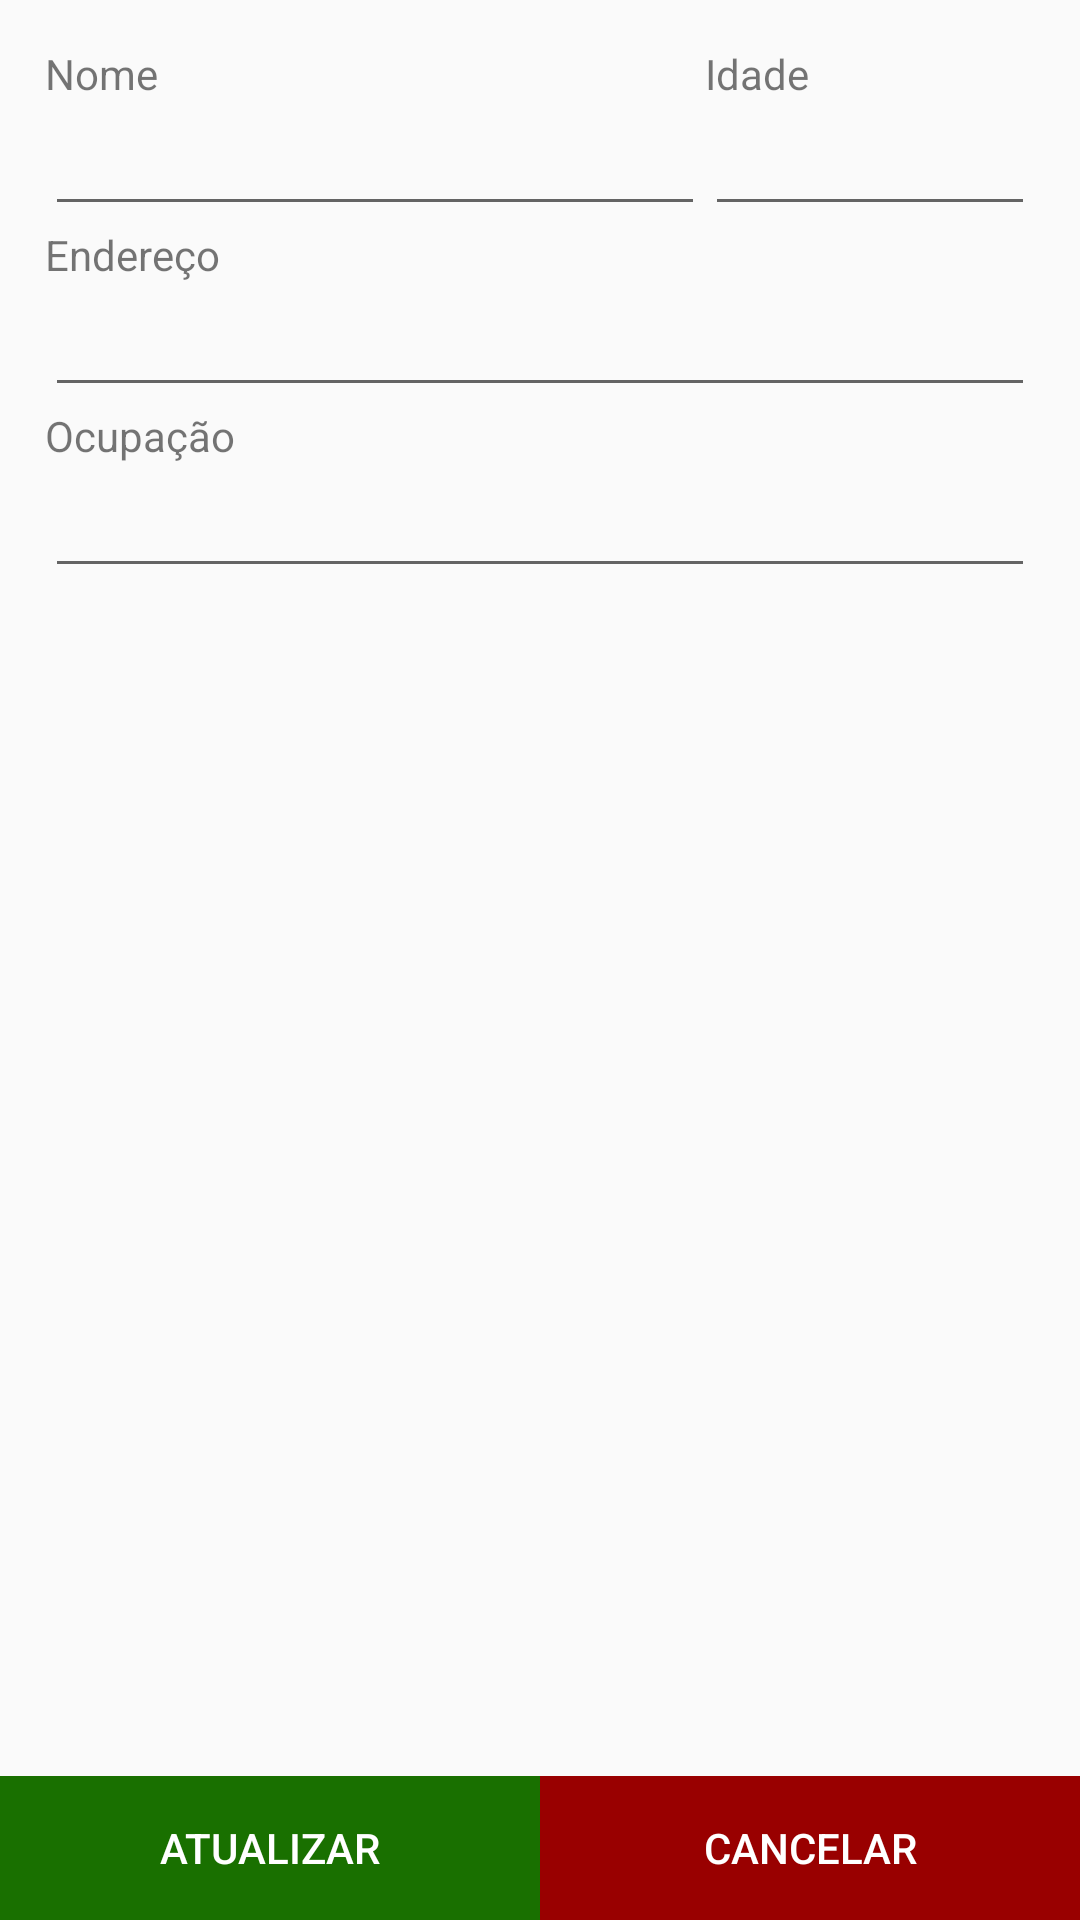

The Android layout XML behind this screen, and the referenced resources:
<!-- AndroidManifest.xml: application theme AppTheme -->
<!-- res/layout/activity_personal_info.xml -->
<?xml version="1.0" encoding="utf-8"?>
<RelativeLayout xmlns:android="http://schemas.android.com/apk/res/android"
    xmlns:app="http://schemas.android.com/apk/res-auto"
    xmlns:tools="http://schemas.android.com/tools"
    android:layout_width="match_parent"
    android:layout_height="match_parent"
    android:orientation="vertical"
    tools:context=".PersonalInfoActivity">

    <LinearLayout
        android:layout_width="match_parent"
        android:layout_height="wrap_content"
        android:orientation="vertical"
        android:paddingHorizontal="15dp"
        android:paddingTop="15dp">

        <LinearLayout
            android:id="@+id/ll_name_age"
            android:layout_width="match_parent"
            android:layout_height="wrap_content"
            android:orientation="horizontal">

            <LinearLayout
                android:layout_width="0dp"
                android:layout_height="wrap_content"
                android:orientation="vertical"
                android:layout_weight="4">
                <TextView
                    android:layout_width="match_parent"
                    android:layout_height="wrap_content"
                    android:text="Nome"/>
                <EditText
                    android:layout_width="match_parent"
                    android:layout_height="wrap_content" />
            </LinearLayout>

            <LinearLayout
                android:layout_width="0dp"
                android:layout_height="wrap_content"
                android:orientation="vertical"
                android:layout_weight="2"
                >
                <TextView
                    android:layout_width="match_parent"
                    android:layout_height="wrap_content"
                    android:text="Idade"/>
                <EditText
                    android:layout_width="match_parent"
                    android:layout_height="wrap_content" />
            </LinearLayout>

        </LinearLayout>

        <LinearLayout
            android:layout_width="match_parent"
            android:layout_height="wrap_content"
            android:layout_below="@id/ll_name_age"
            android:orientation="vertical">
            <TextView
                android:layout_width="match_parent"
                android:layout_height="wrap_content"
                android:text="Endereço"/>
            <EditText
                android:layout_width="match_parent"
                android:layout_height="wrap_content" />

            <TextView
                android:layout_width="match_parent"
                android:layout_height="wrap_content"
                android:text="Ocupação"/>
            <EditText
                android:layout_width="match_parent"
                android:layout_height="wrap_content" />
        </LinearLayout>
    </LinearLayout>

    <LinearLayout
        android:layout_width="match_parent"
        android:layout_height="wrap_content"
        android:orientation="horizontal"
        android:layout_alignParentBottom="true">

        <Button
            android:text="Atualizar"
            android:layout_width="0dp"
            android:layout_height="wrap_content"
            android:layout_weight="2"
            android:background="#197000"
            android:textColor="#FFF"/>
        <Button
            android:text="Cancelar"
            android:layout_width="0dp"
            android:layout_height="wrap_content"
            android:layout_weight="2"
            android:background="#990000"
            android:textColor="#FFF"/>
    </LinearLayout>

</RelativeLayout>
<!-- resources referenced by this layout -->
<resources>
  <style name="AppTheme" parent="@style/Theme.AppCompat.DayNight.DarkActionBar">
          
          <item name="colorPrimary">@color/colorPrimary</item>
          <item name="colorPrimaryDark">@color/colorPrimaryDark</item>
          <item name="colorAccent">@color/colorAccent</item>
      </style>
  <color name="colorPrimary">#197000</color>
  <color name="colorPrimaryDark">#00574B</color>
  <color name="colorAccent">#D81B60</color>
</resources>
